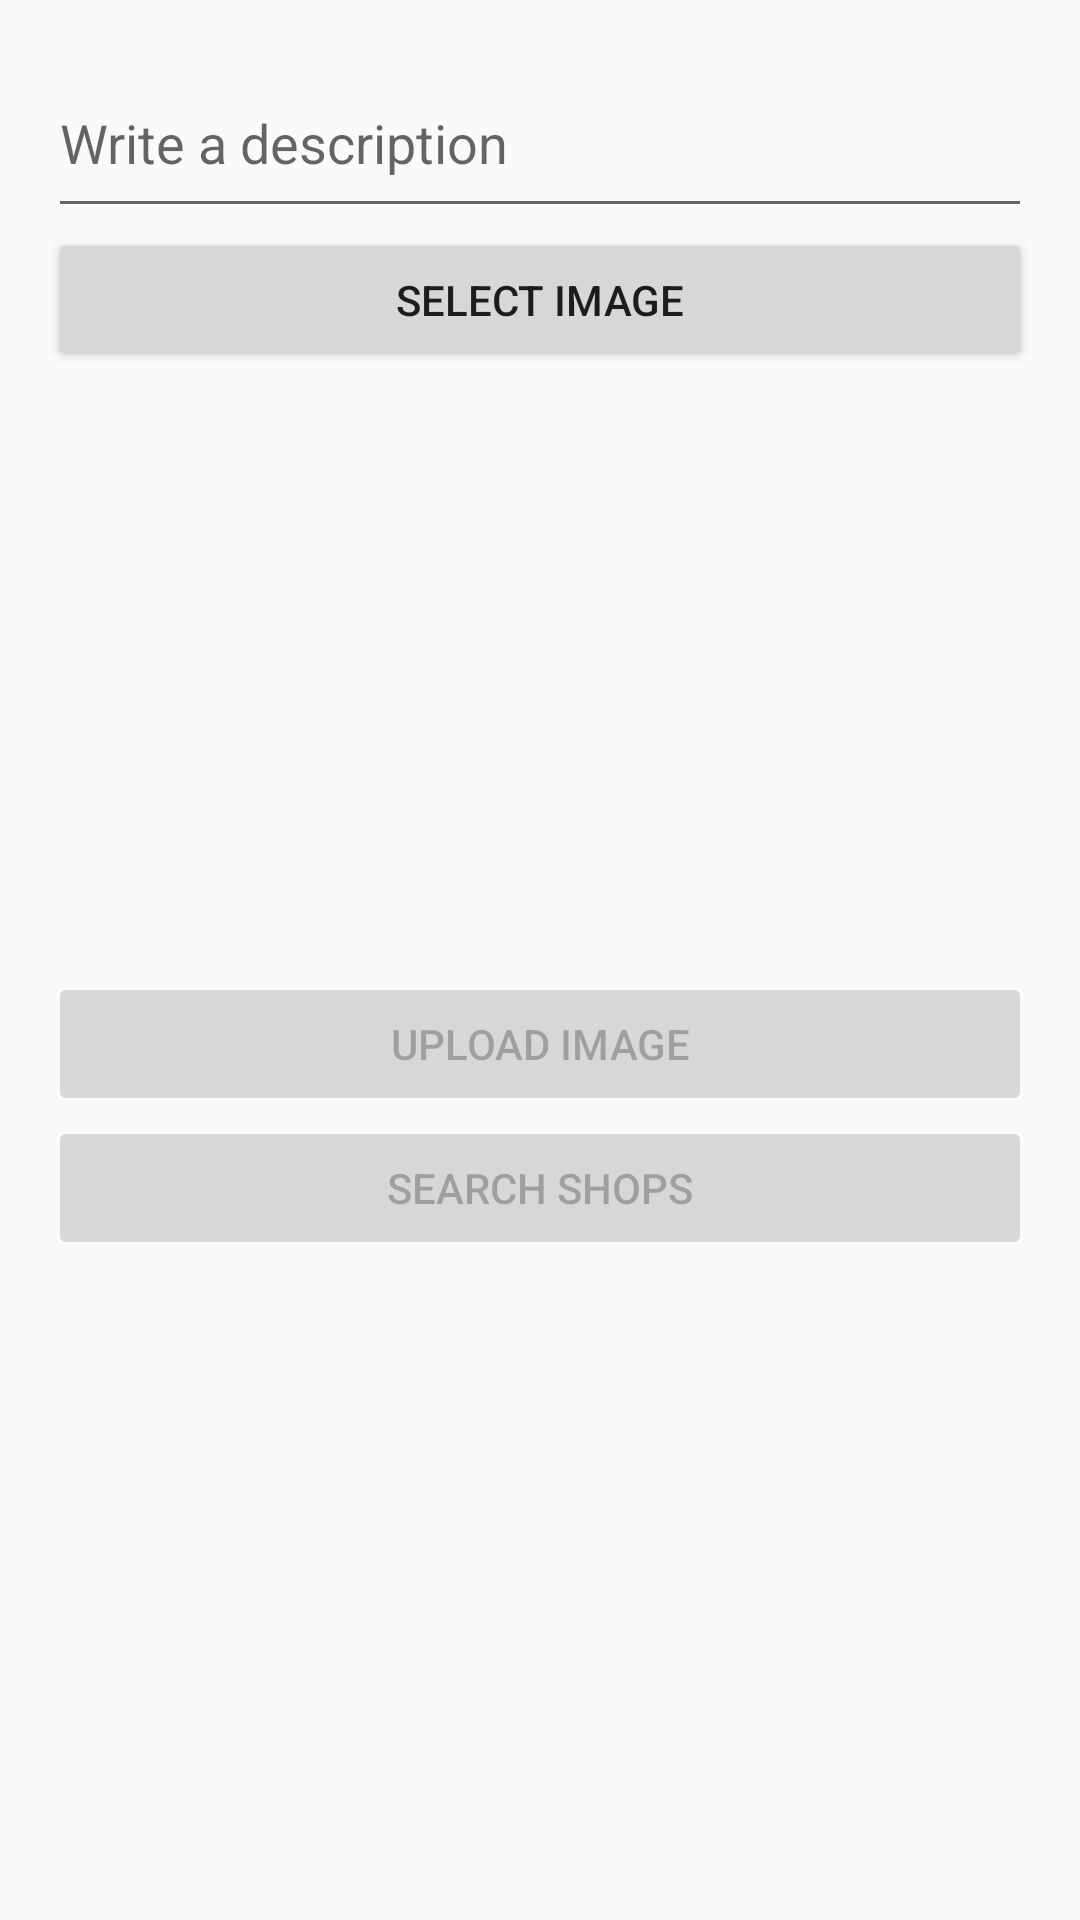

Produce the Android XML layout that renders to this screen, including the resource entries it uses.
<!-- AndroidManifest.xml: application theme Theme.AppCompat.DayNight -->
<!-- res/layout/activity_image_upload.xml -->
<LinearLayout xmlns:android="http://schemas.android.com/apk/res/android"
    android:layout_width="match_parent"
    android:layout_height="match_parent"
    android:orientation="vertical"
    android:padding="16dp">

    
    <EditText
        android:id="@+id/descriptionInput"
        android:layout_width="match_parent"
        android:layout_height="60dp"
        android:hint="Write a description"
        android:inputType="textMultiLine" />

    
    <Button
        android:id="@+id/selectImageButton"
        android:layout_width="match_parent"
        android:layout_height="wrap_content"
        android:text="Select Image"/>

    
    <ImageView
        android:id="@+id/imagePreview"
        android:layout_width="match_parent"
        android:layout_height="200dp"
        android:src="@drawable/img_2"/>

    
    <Button
        android:id="@+id/uploadImageButton"
        android:layout_width="match_parent"
        android:layout_height="wrap_content"
        android:text="Upload Image"
        android:enabled="false"/>

    
    <Button
        android:id="@+id/searchShopsButton"
        android:layout_width="match_parent"
        android:layout_height="wrap_content"
        android:text="Search Shops"
        android:enabled="false"/>
</LinearLayout>
<!-- resources referenced by this layout -->
<resources>

</resources>
